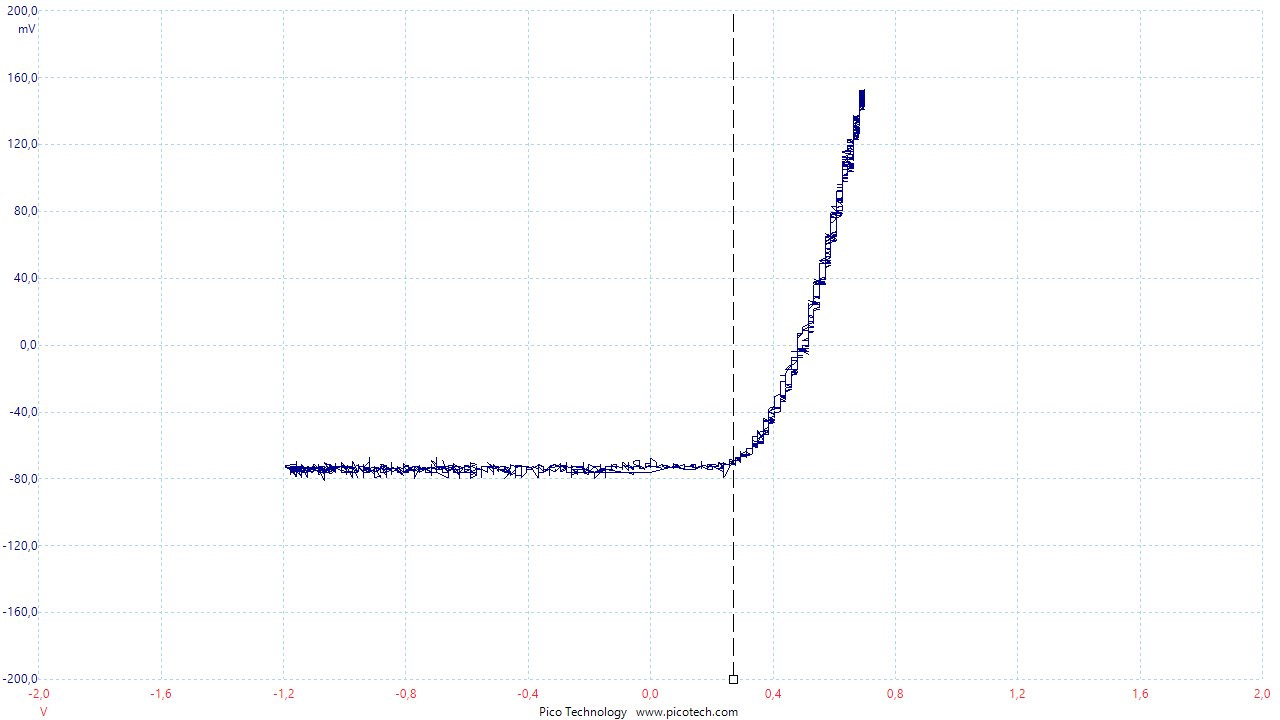

The data file committed next to this chart (first rows):
Frequenz; Kanal B; Invertieren A
(ms); (V); (mV)
0,00000000; -0,62550740; -79,66551000
0,00256000; -0,62550740; -74,23322000
0,00512000; -0,62550740; -76,04602000
0,00768000; -0,62550740; -74,23322000
0,01024000; -0,62550740; -74,23322000
0,01280000; -0,62550740; -76,04602000
0,01536000; -0,62550740; -76,04602000
0,01792000; -0,64394060; -76,04602000
0,02048000; -0,62550740; -74,23322000
0,02304000; -0,64394060; -74,23322000
0,02560000; -0,64394060; -74,23322000
0,02816000; -0,64394060; -70,61372000
0,03072000; -0,64394060; -74,23322000
0,03328000; -0,64394060; -76,04602000
0,03584000; -0,64394060; -74,23322000
0,03840000; -0,64394060; -74,23322000
0,04096000; -0,64394060; -76,04602000
0,04352000; -0,64394060; -76,04602000
0,04608000; -0,64394060; -74,23322000
0,04864000; -0,66231270; -74,23322000
0,05120000; -0,66231270; -76,04602000
0,05376000; -0,66231270; -74,23322000
0,05632000; -0,66231270; -76,04602000
0,05888000; -0,66231270; -76,04602000
0,06144000; -0,66231270; -74,23322000
0,06400000; -0,66231270; -76,04602000
0,06656000; -0,68068480; -68,80093000
0,06912000; -0,66231270; -76,04602000
0,07168000; -0,66231270; -72,42652000
0,07424000; -0,68068480; -72,42652000
0,07680000; -0,66231270; -76,04602000
0,07936000; -0,68068480; -76,04602000
0,08192000; -0,68068480; -72,42652000
0,08448000; -0,66231270; -74,23322000
0,08704000; -0,66231270; -79,66551000
0,08960000; -0,69911800; -76,04602000
0,09216000; -0,69911800; -74,23322000
0,09472000; -0,69911800; -74,23322000
0,09728000; -0,68068480; -74,23322000
0,09984000; -0,69911800; -74,23322000
0,10240000; -0,69911800; -66,99423000
0,10496000; -0,69911800; -74,23322000
0,10752000; -0,69911800; -76,04602000
0,11008000; -0,69911800; -76,04602000
0,11264000; -0,69911800; -72,42652000
0,11520000; -0,69911800; -76,04602000
0,11776000; -0,69911800; -74,23322000
0,12032000; -0,69911800; -76,04602000
0,12288000; -0,71749010; -76,04602000
0,12544000; -0,71749010; -74,23322000
0,12800000; -0,71749010; -74,23322000
0,13056000; -0,71749010; -74,23322000
0,13312000; -0,71749010; -77,85271000
0,13568000; -0,71749010; -76,04602000
0,13824000; -0,71749010; -74,23322000
0,14080000; -0,71749010; -76,04602000
0,14336000; -0,71749010; -76,04602000
0,14592000; -0,73592330; -74,23322000
0,14848000; -0,71749010; -76,04602000
... 3,851 more rows
